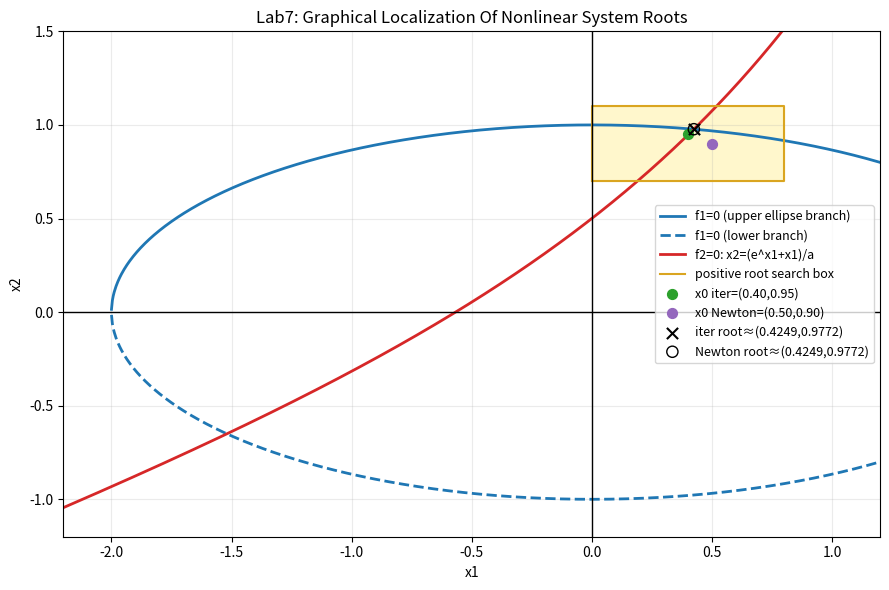

Write Python code to recreate this figure. (Note: this script raises an exception after producing the figure.)
import math
from pathlib import Path

import matplotlib.pyplot as plt


def f1(x1, x2, a):
    return (x1 * x1) / (a * a) + (4.0 * x2 * x2) / (a * a) - 1.0


def f2(x1, x2, a):
    return a * x2 - math.exp(x1) - x1


def phi1(x1, x2, a):
    arg = a * x2 - x1
    if arg <= 1e-12:
        arg = 1e-12
    return math.log(arg)


def phi2(x1, x2, a):
    arg = a * a - x1 * x1
    if arg < 0.0:
        arg = 0.0
    return 0.5 * math.sqrt(arg)


def jacobian(x1, x2, a):
    j11 = 2.0 * x1 / (a * a)
    j12 = 8.0 * x2 / (a * a)
    j21 = -math.exp(x1) - 1.0
    j22 = a
    return j11, j12, j21, j22


def simple_iteration_system(x10, x20, a, eps, max_iter=100000):
    rows = []
    x1, x2 = x10, x20
    rows.append((0, x1, x2, f1(x1, x2, a), f2(x1, x2, a), 0.0))

    k = 0
    while k < max_iter:
        x1n = phi1(x1, x2, a)
        x2n = phi2(x1, x2, a)
        k += 1

        err = max(abs(x1n - x1), abs(x2n - x2))
        rows.append((k, x1n, x2n, f1(x1n, x2n, a), f2(x1n, x2n, a), err))

        if err <= eps:
            return x1n, x2n, k, rows

        x1, x2 = x1n, x2n

    return x1, x2, k, rows


def newton_system(x10, x20, a, eps, max_iter=100000):
    rows = []
    x1, x2 = x10, x20
    rows.append((0, x1, x2, f1(x1, x2, a), f2(x1, x2, a), 0.0))

    k = 0
    while k < max_iter:
        fv1 = f1(x1, x2, a)
        fv2 = f2(x1, x2, a)
        j11, j12, j21, j22 = jacobian(x1, x2, a)

        det = j11 * j22 - j12 * j21

        dx1 = (-fv1 * j22 + j12 * fv2) / det
        dx2 = (-j11 * fv2 + fv1 * j21) / det

        x1n = x1 + dx1
        x2n = x2 + dx2
        k += 1

        err = max(abs(dx1), abs(dx2))
        rows.append((k, x1n, x2n, f1(x1n, x2n, a), f2(x1n, x2n, a), err))

        if err <= eps:
            return x1n, x2n, k, rows

        x1, x2 = x1n, x2n

    return x1, x2, k, rows


def print_rows(title, rows):
    print(title)
    print("k      x1_k         x2_k         f1(x_k)      f2(x_k)      eps_k")
    for k, x1, x2, r1, r2, e in rows:
        print(f"{k:<2d}  {x1:11.7f}  {x2:11.7f}  {r1:11.7f}  {r2:11.7f}  {e:11.7f}")
    print()


def plot_localization(a, x0_iter, y0_iter, x0_newton, y0_newton, xi, yi, xn, yn):
    # Graphical localization of solutions for:
    # x1^2/a^2 + 4*x2^2/a^2 - 1 = 0  (ellipse)
    # a*x2 - e^x1 - x1 = 0          (curve)
    x_min = -2.2
    x_max = 1.2
    steps = 900
    xs = [x_min + (x_max - x_min) * i / steps for i in range(steps + 1)]

    # Ellipse branches
    x_ellipse = []
    y_ellipse_up = []
    y_ellipse_dn = []
    for x in xs:
        v = a * a - x * x
        if v >= 0.0:
            y = 0.5 * math.sqrt(v)
            x_ellipse.append(x)
            y_ellipse_up.append(y)
            y_ellipse_dn.append(-y)

    # Exponential-like curve from second equation
    y_curve = [(math.exp(x) + x) / a for x in xs]

    fig, ax = plt.subplots(figsize=(9, 6))
    ax.plot(x_ellipse, y_ellipse_up, color="tab:blue", linewidth=2, label="f1=0 (upper ellipse branch)")
    ax.plot(x_ellipse, y_ellipse_dn, color="tab:blue", linewidth=2, linestyle="--", label="f1=0 (lower branch)")
    ax.plot(xs, y_curve, color="tab:red", linewidth=2, label="f2=0: x2=(e^x1+x1)/a")

    # Highlight region where positive solution is searched.
    x_left, x_right = 0.0, 0.8
    y_bottom, y_top = 0.7, 1.1
    ax.axvspan(x_left, x_right, ymin=(y_bottom + 1.2) / 2.7, ymax=(y_top + 1.2) / 2.7, color="gold", alpha=0.20)
    ax.plot([x_left, x_right, x_right, x_left, x_left],
            [y_bottom, y_bottom, y_top, y_top, y_bottom],
            color="goldenrod", linewidth=1.5, label="positive root search box")

    # Initial guesses and found roots.
    ax.scatter([x0_iter], [y0_iter], color="tab:green", s=50, zorder=4, label=f"x0 iter=({x0_iter:.2f},{y0_iter:.2f})")
    ax.scatter([x0_newton], [y0_newton], color="tab:purple", s=50, zorder=4, label=f"x0 Newton=({x0_newton:.2f},{y0_newton:.2f})")
    ax.scatter([xi], [yi], color="black", s=65, marker="x", zorder=5, label=f"iter root≈({xi:.4f},{yi:.4f})")
    ax.scatter([xn], [yn], color="black", s=65, marker="o", facecolors="none", zorder=5, label=f"Newton root≈({xn:.4f},{yn:.4f})")

    ax.axhline(0.0, color="black", linewidth=1)
    ax.axvline(0.0, color="black", linewidth=1)
    ax.grid(alpha=0.25)
    ax.set_xlim(x_min, x_max)
    ax.set_ylim(-1.2, 1.5)
    ax.set_xlabel("x1")
    ax.set_ylabel("x2")
    ax.set_title("Lab7: Graphical Localization Of Nonlinear System Roots")
    ax.legend(loc="best", fontsize=9)

    out_path = Path("lab7") / "localization_plot.png"
    fig.tight_layout()
    fig.savefig(out_path, dpi=150)
    plt.show()

    print(f"Plot saved to: {out_path}")
    print()


def main():
    # Variant 13: a = 2
    # System:
    # x1^2/a^2 + 4*x2^2/a^2 - 1 = 0
    # a*x2 - e^x1 - x1 = 0
    a = 2.0
    eps = 1e-6

    # Initial approximation chosen graphically near positive intersection.
    x0_iter, y0_iter = 0.40, 0.95
    x0_newton, y0_newton = 0.50, 0.90

    xi, yi, ki, rows_i = simple_iteration_system(x0_iter, y0_iter, a, eps)
    xn, yn, kn, rows_n = newton_system(x0_newton, y0_newton, a, eps)

    print(f"a = {a}")
    print(f"eps = {eps}")
    print()

    print_rows("Simple iteration method (system):", rows_i)
    print_rows("Newton method (system):", rows_n)

    print(f"Simple iteration root: x1={xi:.10f}, x2={yi:.10f}, iterations={ki}")
    print(f"Newton root:           x1={xn:.10f}, x2={yn:.10f}, iterations={kn}")
    print()

    res_i = max(abs(f1(xi, yi, a)), abs(f2(xi, yi, a)))
    res_n = max(abs(f1(xn, yn, a)), abs(f2(xn, yn, a)))
    delta = max(abs(xi - xn), abs(yi - yn))

    print("Checks:")
    print(f"max(|f1|,|f2|) for simple iteration = {res_i:.6e}")
    print(f"max(|f1|,|f2|) for Newton           = {res_n:.6e}")
    print(f"max difference between roots        = {delta:.6e}")
    print()

    plot_localization(a, x0_iter, y0_iter, x0_newton, y0_newton, xi, yi, xn, yn)

    if kn < ki:
        print("Conclusion: Newton converged faster.")
    elif kn > ki:
        print("Conclusion: Simple iteration converged faster.")
    else:
        print("Conclusion: both methods used the same number of iterations.")


if __name__ == "__main__":
    main()

# Неформально про 7-ю лабу:
#
# 1) Что решаем:
#    f1(x1,x2)=x1^2/a^2 + 4*x2^2/a^2 - 1 = 0
#    f2(x1,x2)=a*x2 - e^x1 - x1 = 0
#    Для варианта 13 берём a=2.
#
# 2) Почему делаем график:
#    по условию старт надо выбрать графически.
#    На графике видно две точки пересечения:
#    - отрицательная (x1<0, x2<0),
#    - положительная (x1>0, x2>0).
#    Нам нужен положительный корень, поэтому старт берем рядом с ним.
#
# 3) Простая итерация для системы:
#    используем вид
#    x1 = ln(a*x2 - x1),
#    x2 = 0.5*sqrt(a^2 - x1^2).
#    На каждой итерации подставляем старые x1,x2 и получаем новые.
#    Остановка: max(|x1(k)-x1(k-1)|, |x2(k)-x2(k-1)|) <= eps.
#
# 4) Метод Ньютона (обобщенный):
#    решаем систему J(xk)*dx = -F(xk),
#    потом x(k+1)=x(k)+dx.
#    Для 2x2 решаем через формулы для определителей.
#    Обычно этот метод сходится быстрее, и здесь это тоже видно.
#
# 5) Что показывают таблицы:
#    - x1_k, x2_k: как идем к корню,
#    - f1, f2: как падает невязка,
#    - eps_k: как падает шаг между итерациями.
#    Это и есть зависимость погрешности от числа итераций.
#
# 6) На текущем запуске при eps=1e-6:
#    - простая итерация: (x1, x2) ~= (0.4249021829, 0.9771717093), 13 итераций;
#    - Ньютон:           (x1, x2) ~= (0.4249023332, 0.9771716849), 4 итерации.
#    То есть метод Ньютона здесь заметно быстрее.
